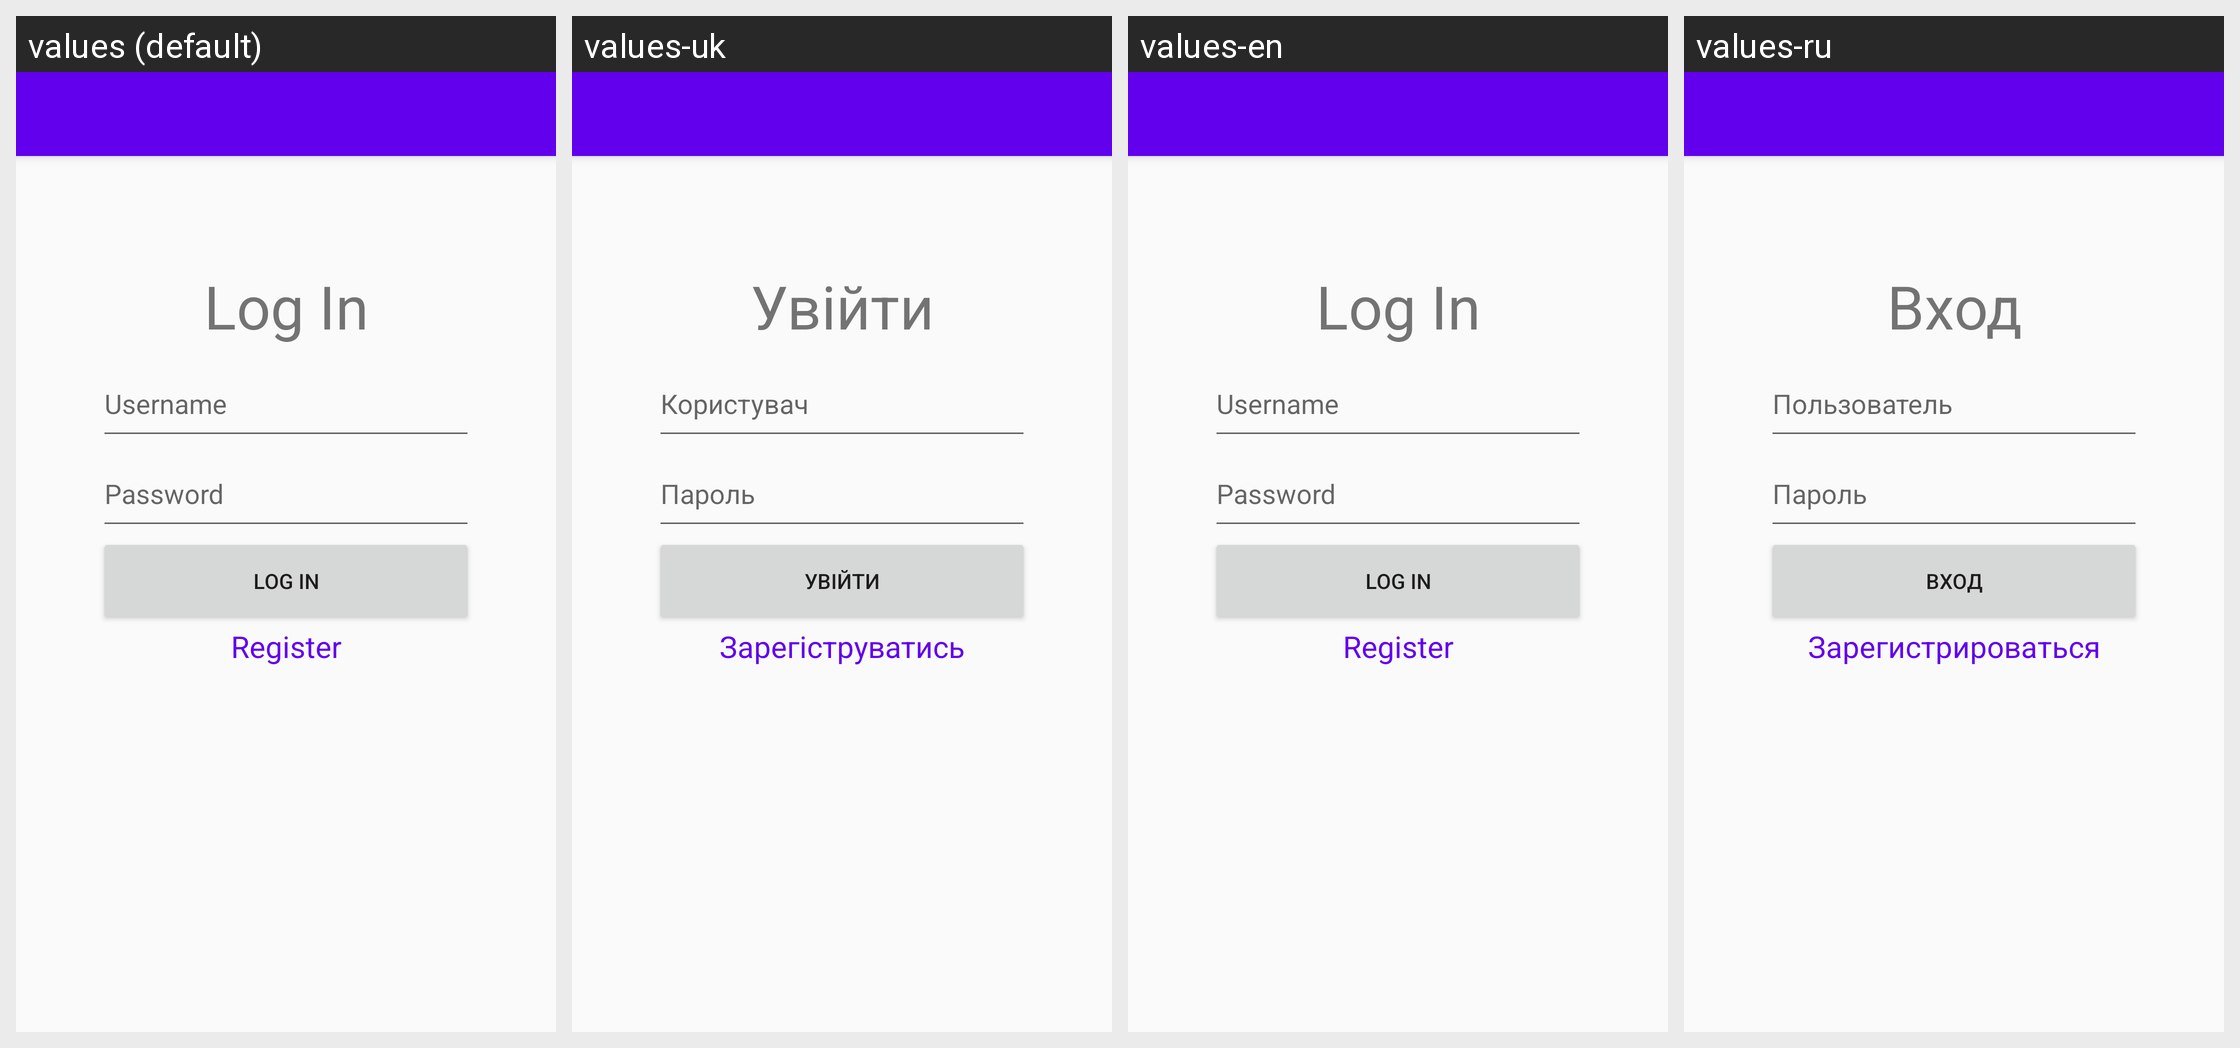

The same Android screen rendered under several of its app's locales, left to right. List the strings drawn on it with the default value and each locale's translation.
Android screen res/layout/activity_login.xml rendered under 4 locales, left to right: values (default), values-uk, values-en, values-ru. Device: Nexus 5 (rendered at 1080×1920; each locale shown at half size, 540×960, under a caption strip naming it); theme AppTheme.
Strings drawn on this screen, with the default value and each locale's value (text and hints the layout hard-codes appear in the picture but are not listed):

login
  values: Log In
  values-uk: Увійти
  values-en: Log In
  values-ru: Вход

username
  values: Username
  values-uk: Користувач
  values-en: Username
  values-ru: Пользователь

password
  values: Password
  values-uk: Пароль
  values-en: Password
  values-ru: Пароль

register
  values: Register
  values-uk: Зарегіструватись
  values-en: Register
  values-ru: Зарегистрироваться
